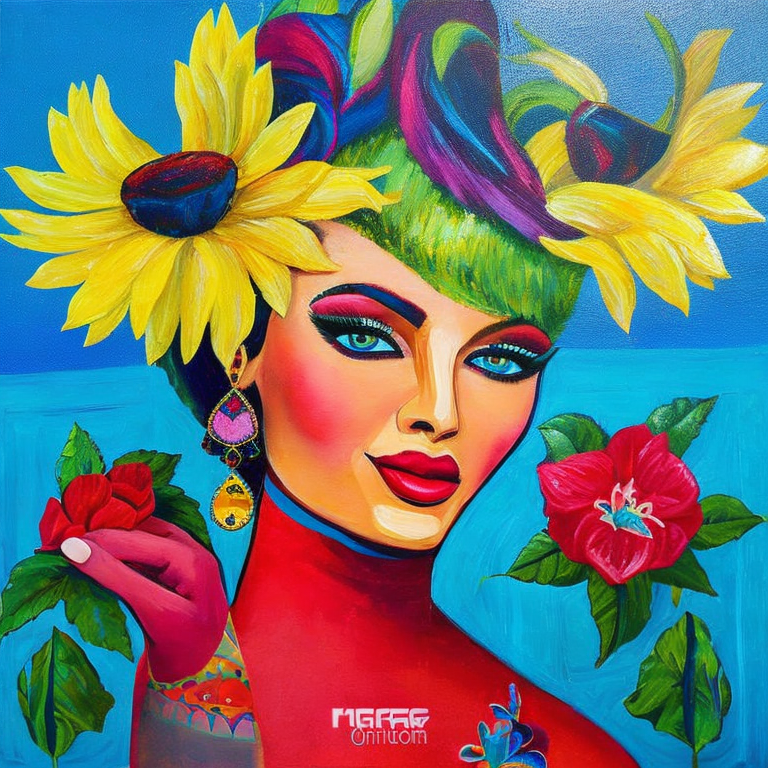
Generation parameters embedded in this image by AUTOMATIC1111 Stable Diffusion web UI or a fork of it (Forge, ...) (PNG 'parameters' text chunk):
artistic style
Negative prompt: frame, blurry, black and white, distorted, drawing, illustration, text, writing
Steps: 50, Sampler: DDIM, CFG scale: 10, Seed: 4169731490, Size: 768x768, Model hash: 4bdfc29c, Batch size: 8, Batch pos: 1